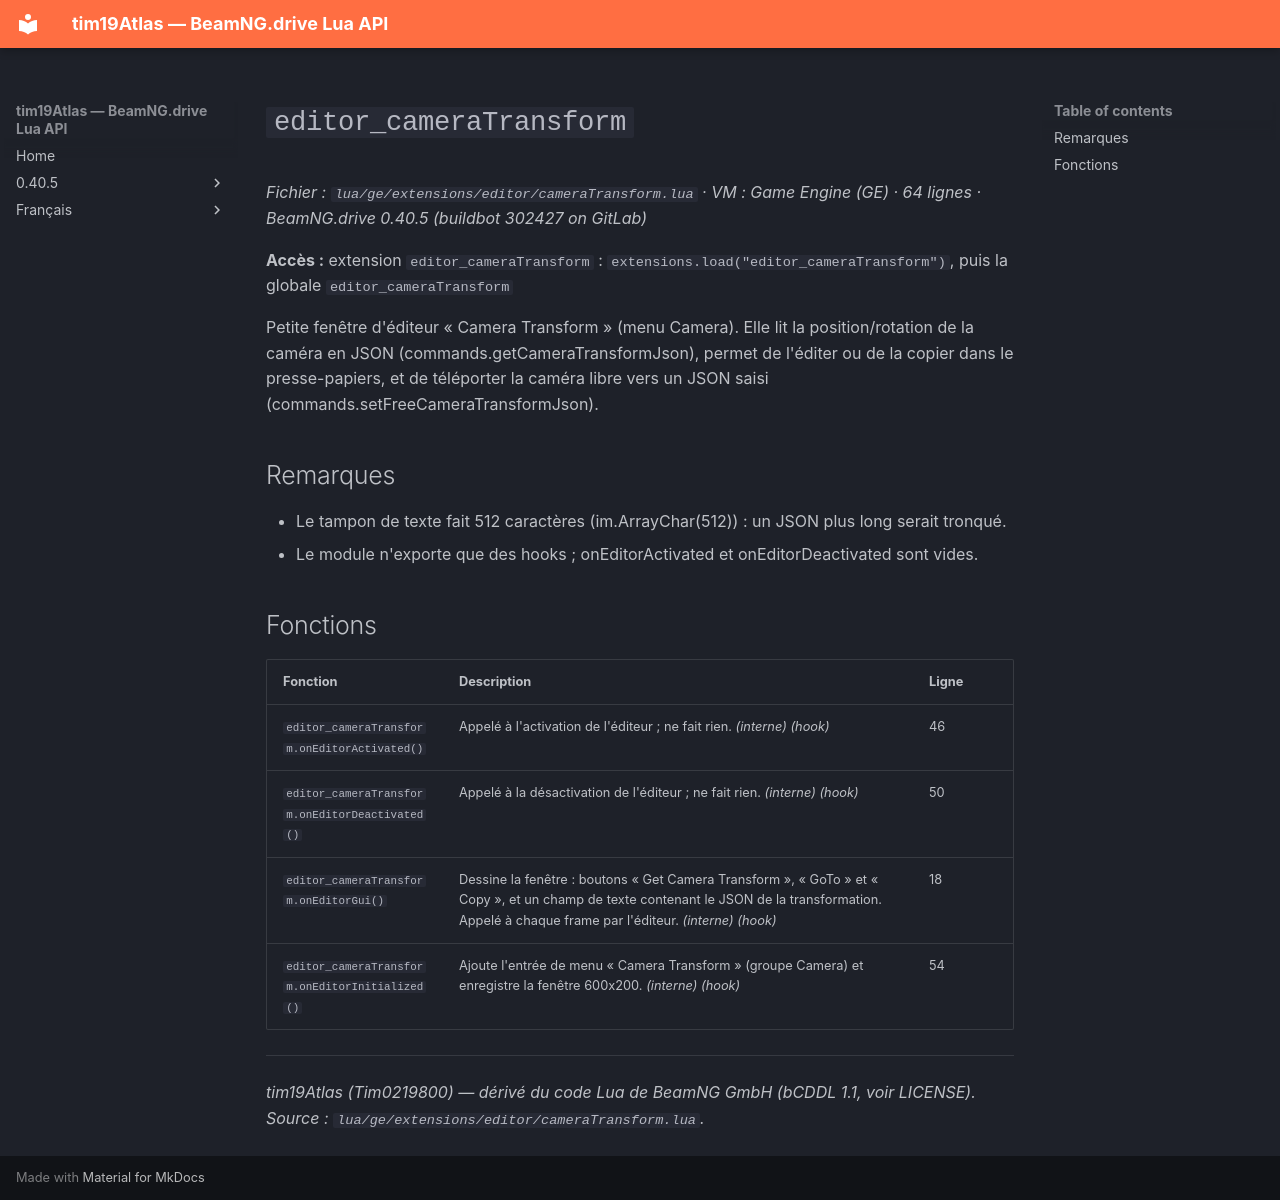

repository: Tim0219800/beamng-lua-atlas · page: fr/0.40.5/ge/extensions/editor/cameraTransform.html · generator: mkdocs

# `editor_cameraTransform`

*Fichier : `lua/ge/extensions/editor/cameraTransform.lua` · VM : Game Engine (GE) · 64 lignes · BeamNG.drive 0.40.5 (buildbot 302427 on GitLab)*

**Accès :** extension `editor_cameraTransform` : `extensions.load("editor_cameraTransform")`, puis la globale `editor_cameraTransform`

Petite fenêtre d'éditeur « Camera Transform » (menu Camera). Elle lit la position/rotation de la caméra en JSON (commands.getCameraTransformJson), permet de l'éditer ou de la copier dans le presse-papiers, et de téléporter la caméra libre vers un JSON saisi (commands.setFreeCameraTransformJson).

## Remarques

- Le tampon de texte fait 512 caractères (im.ArrayChar(512)) : un JSON plus long serait tronqué.
- Le module n'exporte que des hooks ; onEditorActivated et onEditorDeactivated sont vides.

## Fonctions

| Fonction | Description | Ligne |
|---|---|---|
| `editor_cameraTransform.onEditorActivated()` | Appelé à l'activation de l'éditeur ; ne fait rien. *(interne)* *(hook)* | 46 |
| `editor_cameraTransform.onEditorDeactivated()` | Appelé à la désactivation de l'éditeur ; ne fait rien. *(interne)* *(hook)* | 50 |
| `editor_cameraTransform.onEditorGui()` | Dessine la fenêtre : boutons « Get Camera Transform », « GoTo » et « Copy », et un champ de texte contenant le JSON de la transformation. Appelé à chaque frame par l'éditeur. *(interne)* *(hook)* | 18 |
| `editor_cameraTransform.onEditorInitialized()` | Ajoute l'entrée de menu « Camera Transform » (groupe Camera) et enregistre la fenêtre 600x200. *(interne)* *(hook)* | 54 |

---
*tim19Atlas (Tim0219800) — dérivé du code Lua de BeamNG GmbH (bCDDL 1.1, voir LICENSE). Source : `lua/ge/extensions/editor/cameraTransform.lua`.*
